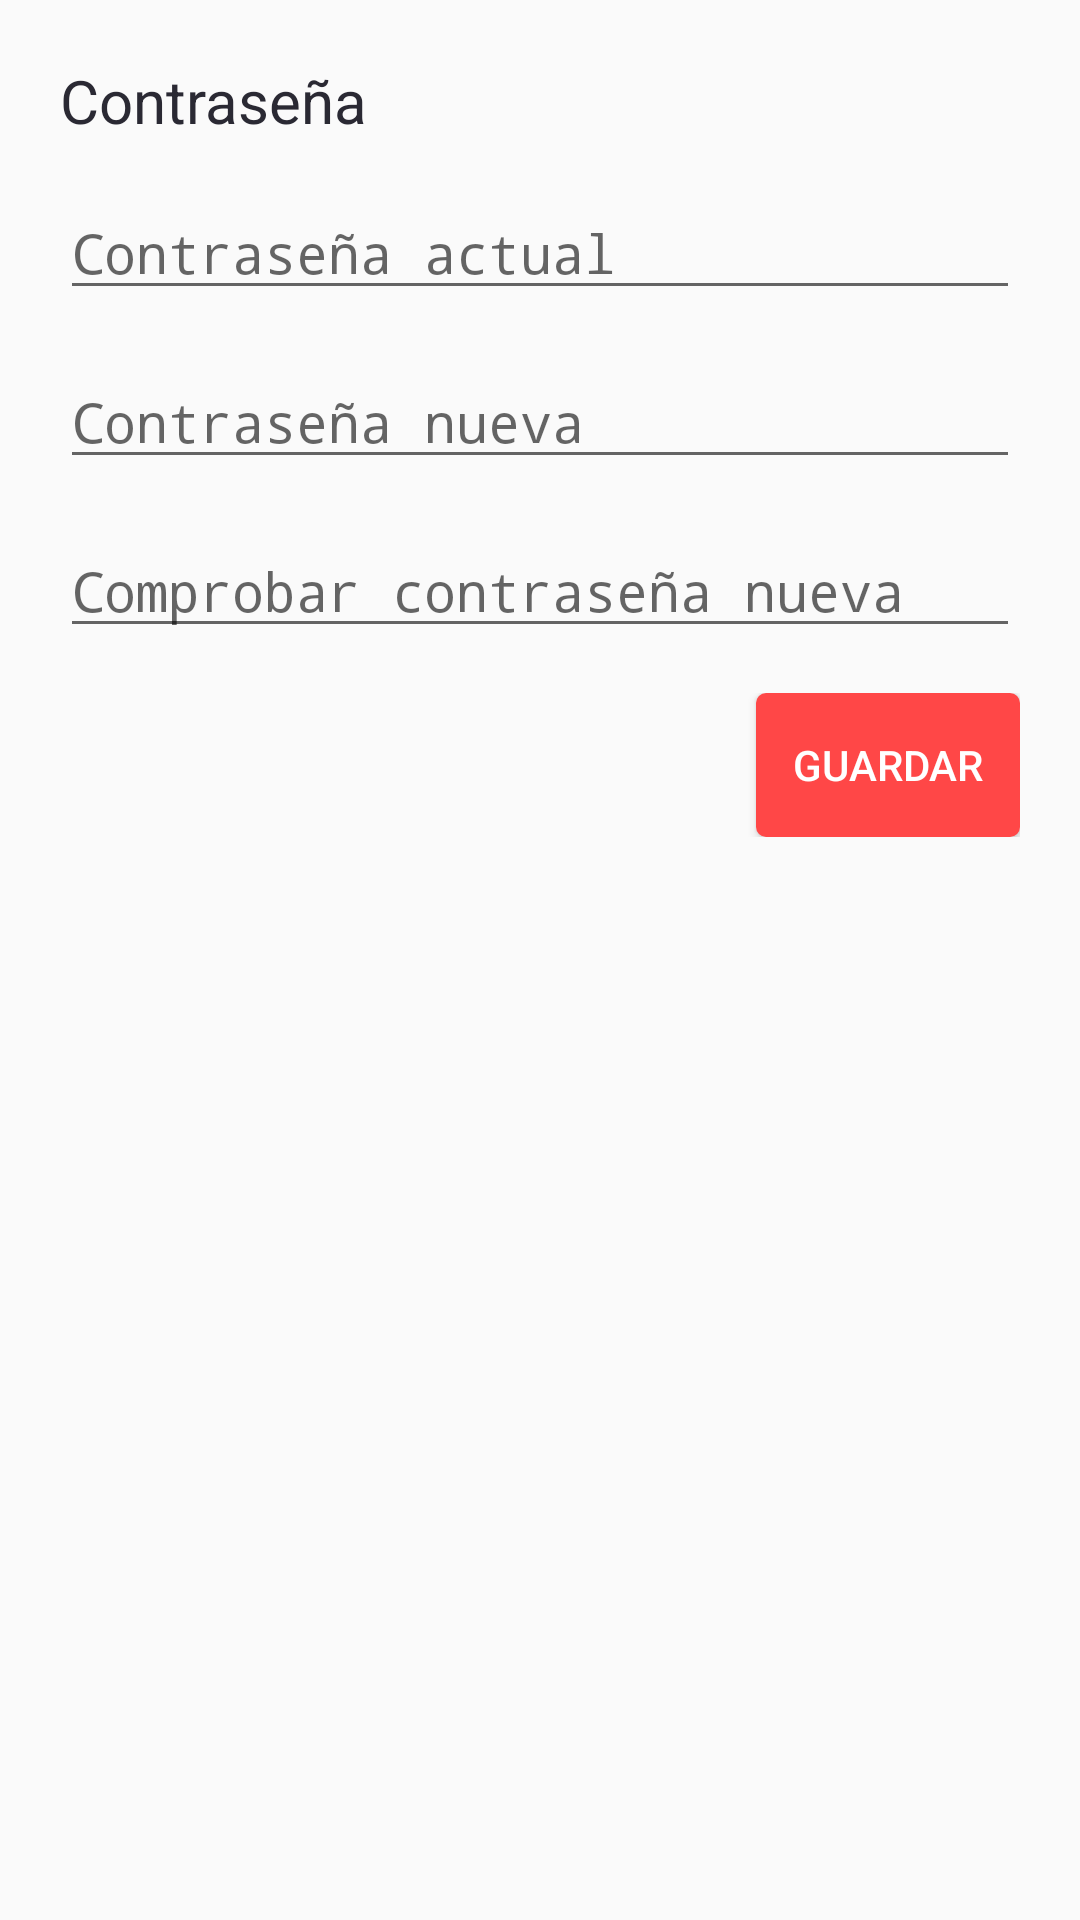

This screen was rendered from an Android layout file. Write that file and the resources it references.
<!-- AndroidManifest.xml: application theme AppTheme.NoBar -->
<!-- res/layout/modal_passwd.xml -->
<?xml version="1.0" encoding="utf-8"?>
<LinearLayout xmlns:android="http://schemas.android.com/apk/res/android"
    android:orientation="vertical" android:layout_width="match_parent"
    android:layout_height="match_parent"
    android:padding="@dimen/padding_modal_layout">

    <TextView
        android:layout_width="wrap_content"
        android:layout_height="wrap_content"
        android:text="Contraseña"
        android:textSize="20dp"
        android:textColor="@color/textColorBlack"/>

    <EditText
        android:layout_width="match_parent"
        android:layout_height="wrap_content"
        android:id="@+id/etOldPass_modalPasswd"
        android:lines="1"
        android:textSize="18dp"
        android:hint="Contraseña actual"
        android:layout_marginTop="15dp"
        android:inputType="textPassword"
        />
    <EditText
        android:layout_width="match_parent"
        android:layout_height="wrap_content"
        android:id="@+id/etNewPass_modalPasswd"
        android:lines="1"
        android:textSize="18dp"
        android:hint="Contraseña nueva"
        android:layout_marginTop="15dp"
        android:inputType="textPassword"
        />
    <EditText
        android:layout_width="match_parent"
        android:layout_height="wrap_content"
        android:id="@+id/etNewPass2_modalPasswd"
        android:lines="1"
        android:textSize="18dp"
        android:hint="Comprobar contraseña nueva"
        android:layout_marginVertical="15dp"
        android:inputType="textPassword"
        />
    <LinearLayout
        android:layout_width="match_parent"
        android:layout_height="wrap_content"
        android:orientation="horizontal"
        android:gravity="end">

        <Button
            android:layout_width="wrap_content"
            android:layout_height="wrap_content"
            android:id="@+id/btnGuardar_modalPasswd"
            android:background="@drawable/button_3"
            android:textColor="@color/colorWhite"
            android:text="Guardar"/>
    </LinearLayout>
</LinearLayout>
<!-- resources referenced by this layout -->
<resources>
  <color name="colorWhite">#fff</color>
  <color name="textColorBlack">#2A2933</color>
  <dimen name="padding_modal_layout">20dp</dimen>
  <!-- drawable button_3 (drawable) -->
  <?xml version="1.0" encoding="utf-8"?>
  <ripple android:color="@color/colorTransparent" xmlns:android="http://schemas.android.com/apk/res/android">
      <item>
          <shape android:shape="rectangle"
              android:padding="100dp" >
              
              <solid android:color="@color/colorPrimary"/>
              <corners android:radius="10px"/>
          </shape>
      </item>
  
  </ripple>
  <style name="AppTheme.NoBar" parent="Theme.AppCompat.Light.NoActionBar">
          
          <item name="colorPrimary">@color/colorPrimary</item>
          <item name="colorPrimaryDark">@color/colorPrimaryDark</item>
          <item name="colorAccent">@color/colorAccent</item>
      </style>
  <color name="colorTransparent">#45000000</color>
  <color name="colorPrimary">#ff4747</color>
  <color name="colorPrimaryDark">#D8D8D8</color>
  <color name="colorAccent">#F44336</color>
</resources>
